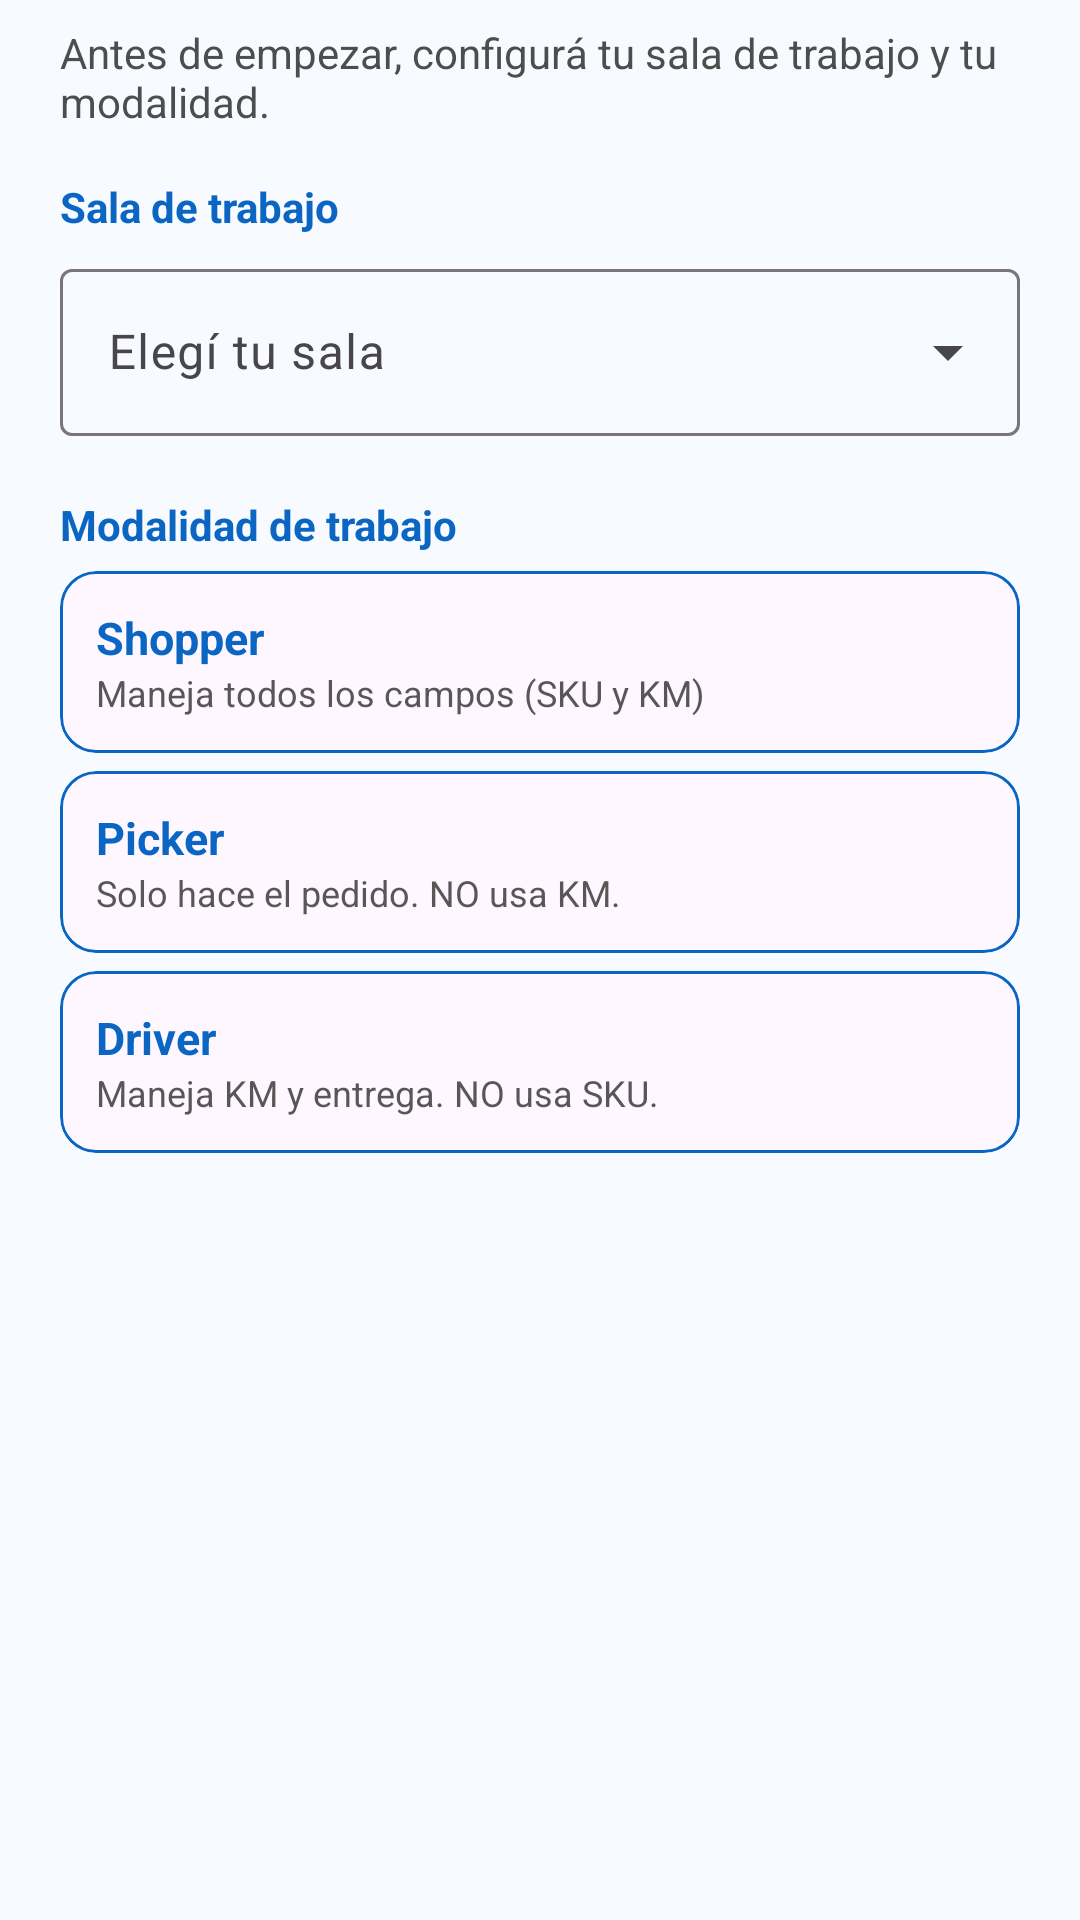

Reconstruct the res/layout file that produces this screen, plus the resources it refers to.
<!-- AndroidManifest.xml: application theme Theme.PlanillaShopper -->
<!-- res/layout/dialog_setup_inicial.xml -->
<?xml version="1.0" encoding="utf-8"?>
<ScrollView xmlns:android="http://schemas.android.com/apk/res/android"
    xmlns:app="http://schemas.android.com/apk/res-auto"
    android:layout_width="match_parent"
    android:layout_height="wrap_content"
    android:maxHeight="600dp">

    <LinearLayout
        android:layout_width="match_parent"
        android:layout_height="wrap_content"
        android:orientation="vertical"
        android:paddingStart="20dp"
        android:paddingEnd="20dp"
        android:paddingTop="8dp"
        android:paddingBottom="8dp">

        
        <TextView
            android:layout_width="match_parent"
            android:layout_height="wrap_content"
            android:text="Antes de empezar, configurá tu sala de trabajo y tu modalidad."
            android:textSize="14sp"
            android:textColor="@color/blue_onSurface"
            android:alpha="0.85" />

        
        <TextView
            android:layout_width="match_parent"
            android:layout_height="wrap_content"
            android:layout_marginTop="16dp"
            android:text="Sala de trabajo"
            android:textStyle="bold"
            android:textSize="14sp"
            android:textColor="@color/blue_primary" />

        
        <com.google.android.material.textfield.TextInputLayout
            android:id="@+id/tilSelectorSala"
            style="@style/Widget.Material3.TextInputLayout.OutlinedBox.ExposedDropdownMenu"
            android:layout_width="match_parent"
            android:layout_height="wrap_content"
            android:layout_marginTop="6dp"
            android:hint="Elegí tu sala">

            <AutoCompleteTextView
                android:id="@+id/actvSala"
                android:layout_width="match_parent"
                android:layout_height="wrap_content"
                android:inputType="none" />
        </com.google.android.material.textfield.TextInputLayout>

        
        <LinearLayout
            android:id="@+id/contNuevaSala"
            android:layout_width="match_parent"
            android:layout_height="wrap_content"
            android:orientation="vertical"
            android:visibility="gone">

            <com.google.android.material.textfield.TextInputLayout
                android:id="@+id/tilCodigoNueva"
                android:layout_width="match_parent"
                android:layout_height="wrap_content"
                android:layout_marginTop="8dp"
                android:hint="Código de la sala">

                <com.google.android.material.textfield.TextInputEditText
                    android:id="@+id/etCodigoNueva"
                    android:layout_width="match_parent"
                    android:layout_height="wrap_content"
                    android:inputType="number"
                    android:digits="0123456789" />
            </com.google.android.material.textfield.TextInputLayout>

            <com.google.android.material.textfield.TextInputLayout
                android:id="@+id/tilAliasNueva"
                android:layout_width="match_parent"
                android:layout_height="wrap_content"
                android:layout_marginTop="8dp"
                android:hint="Alias (opcional)"
                app:helperText="Ej: Las Condes, Bilbao, Centro">

                <com.google.android.material.textfield.TextInputEditText
                    android:id="@+id/etAliasNueva"
                    android:layout_width="match_parent"
                    android:layout_height="wrap_content"
                    android:inputType="textCapWords"
                    android:maxLength="40" />
            </com.google.android.material.textfield.TextInputLayout>
        </LinearLayout>

        
        <TextView
            android:layout_width="match_parent"
            android:layout_height="wrap_content"
            android:layout_marginTop="20dp"
            android:text="Modalidad de trabajo"
            android:textStyle="bold"
            android:textSize="14sp"
            android:textColor="@color/blue_primary" />

        
        <com.google.android.material.card.MaterialCardView
            android:id="@+id/cardSetupShopper"
            android:layout_width="match_parent"
            android:layout_height="wrap_content"
            android:layout_marginTop="6dp"
            app:cardCornerRadius="12dp"
            app:cardElevation="0dp"
            app:strokeColor="@color/blue_primary"
            app:strokeWidth="1dp"
            android:foreground="?attr/selectableItemBackground"
            android:clickable="true"
            android:focusable="true">

            <LinearLayout
                android:layout_width="match_parent"
                android:layout_height="wrap_content"
                android:orientation="vertical"
                android:padding="12dp">

                <TextView
                    android:layout_width="wrap_content"
                    android:layout_height="wrap_content"
                    android:text="Shopper"
                    android:textStyle="bold"
                    android:textSize="15sp"
                    android:textColor="@color/blue_primary" />

                <TextView
                    android:layout_width="match_parent"
                    android:layout_height="wrap_content"
                    android:text="Maneja todos los campos (SKU y KM)"
                    android:textSize="12sp"
                    android:textColor="@color/blue_onSurface"
                    android:alpha="0.8" />
            </LinearLayout>
        </com.google.android.material.card.MaterialCardView>

        
        <com.google.android.material.card.MaterialCardView
            android:id="@+id/cardSetupPicker"
            android:layout_width="match_parent"
            android:layout_height="wrap_content"
            android:layout_marginTop="6dp"
            app:cardCornerRadius="12dp"
            app:cardElevation="0dp"
            app:strokeColor="@color/blue_primary"
            app:strokeWidth="1dp"
            android:foreground="?attr/selectableItemBackground"
            android:clickable="true"
            android:focusable="true">

            <LinearLayout
                android:layout_width="match_parent"
                android:layout_height="wrap_content"
                android:orientation="vertical"
                android:padding="12dp">

                <TextView
                    android:layout_width="wrap_content"
                    android:layout_height="wrap_content"
                    android:text="Picker"
                    android:textStyle="bold"
                    android:textSize="15sp"
                    android:textColor="@color/blue_primary" />

                <TextView
                    android:layout_width="match_parent"
                    android:layout_height="wrap_content"
                    android:text="Solo hace el pedido. NO usa KM."
                    android:textSize="12sp"
                    android:textColor="@color/blue_onSurface"
                    android:alpha="0.8" />
            </LinearLayout>
        </com.google.android.material.card.MaterialCardView>

        
        <com.google.android.material.card.MaterialCardView
            android:id="@+id/cardSetupDriver"
            android:layout_width="match_parent"
            android:layout_height="wrap_content"
            android:layout_marginTop="6dp"
            app:cardCornerRadius="12dp"
            app:cardElevation="0dp"
            app:strokeColor="@color/blue_primary"
            app:strokeWidth="1dp"
            android:foreground="?attr/selectableItemBackground"
            android:clickable="true"
            android:focusable="true">

            <LinearLayout
                android:layout_width="match_parent"
                android:layout_height="wrap_content"
                android:orientation="vertical"
                android:padding="12dp">

                <TextView
                    android:layout_width="wrap_content"
                    android:layout_height="wrap_content"
                    android:text="Driver"
                    android:textStyle="bold"
                    android:textSize="15sp"
                    android:textColor="@color/blue_primary" />

                <TextView
                    android:layout_width="match_parent"
                    android:layout_height="wrap_content"
                    android:text="Maneja KM y entrega. NO usa SKU."
                    android:textSize="12sp"
                    android:textColor="@color/blue_onSurface"
                    android:alpha="0.8" />
            </LinearLayout>
        </com.google.android.material.card.MaterialCardView>
    </LinearLayout>
</ScrollView>
<!-- resources referenced by this layout -->
<resources>
  <color name="blue_onSurface">#2E2D2D</color>
  <color name="blue_primary">#0A66C2</color>
  <style name="Theme.PlanillaShopper" parent="Theme.Material3.Light.NoActionBar">
          
          <item name="colorPrimary">@color/blue_primary</item>
          <item name="colorOnPrimary">@color/blue_onPrimary</item>
          <item name="colorPrimaryContainer">@color/blue_primaryContainer</item>
          <item name="colorOnPrimaryContainer">@color/blue_onPrimaryContainer</item>
  
          <item name="colorSecondary">@color/blue_secondary</item>
          <item name="colorOnSecondary">@color/blue_onSecondary</item>
          <item name="colorSecondaryContainer">@color/blue_secondaryContainer</item>
          <item name="colorOnSecondaryContainer">@color/blue_onSecondaryContainer</item>
  
          
  
          <item name="colorOnSurface">@color/blue_onSurface</item>
          <item name="android:colorBackground">@color/blue_background</item>
          <item name="colorOnBackground">@color/blue_onBackground</item>
          <item name="toolbarStyle">@style/MyToolbarStyle</item>
          
          <item name="android:statusBarColor">@color/blue_primary</item>
          <item name="android:navigationBarColor">@color/blue_primary</item>
          
          <item name="android:windowLightStatusBar">false</item>
  
          
          <item name="materialButtonStyle">@style/Widget.PS.PrimaryButton</item>
      </style>
  <color name="blue_onPrimary">#FFFFFF</color>
  <color name="blue_primaryContainer">#D7E6FB</color>
  <color name="blue_onPrimaryContainer">#083561</color>
  <color name="blue_secondary">#125A9C</color>
  <color name="blue_onSecondary">#FFFFFF</color>
  <color name="blue_secondaryContainer">#D0E4F9</color>
  <color name="blue_onSecondaryContainer">#0A2E52</color>
  <color name="blue_background">#F7FAFF</color>
  <color name="blue_onBackground">#1E1E1E</color>
  <style name="MyToolbarStyle" parent="Widget.Material3.Toolbar">
          <item name="android:background">?attr/colorPrimary</item>
          <item name="titleTextColor">?attr/colorOnPrimary</item>
          <item name="navigationIconTint">?attr/colorOnPrimary</item>
          <item name="subtitleTextColor">?attr/colorOnPrimary</item>
      </style>
  <style name="Widget.PS.PrimaryButton" parent="Widget.Material3.Button">
          <item name="backgroundTint">@color/blue_primary</item>
          <item name="android:textColor">@color/blue_onPrimary</item>
      </style>
</resources>
